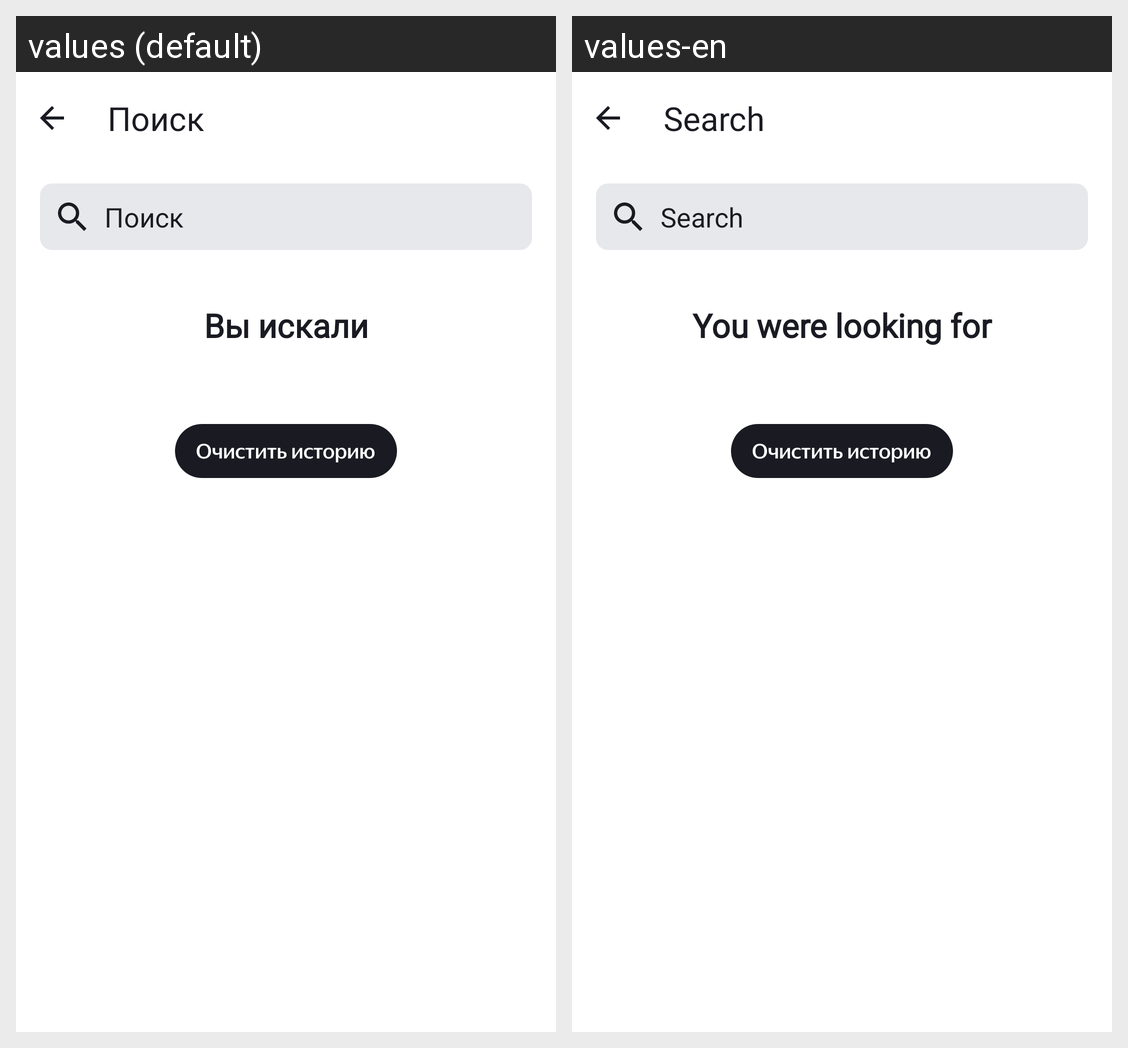

Strings drawn on this Android screen and how each of the app's shown locales translates them:
Android screen res/layout/activity_search.xml rendered under 2 locales, left to right: values (default), values-en. Device: Nexus 5 (rendered at 1080×1920; each locale shown at half size, 540×960, under a caption strip naming it); theme Theme.MaterialComponents.DayNight.NoActionBar.
Strings drawn on this screen, with the default value and each locale's value (text and hints the layout hard-codes, and strings that could not be matched under every locale, appear in the picture but are not listed):

search_title
  values: Поиск
  values-en: Search

input_hint
  values: Поиск
  values-en: Search

you_were_looking_for
  values: Вы искали
  values-en: You were looking for
